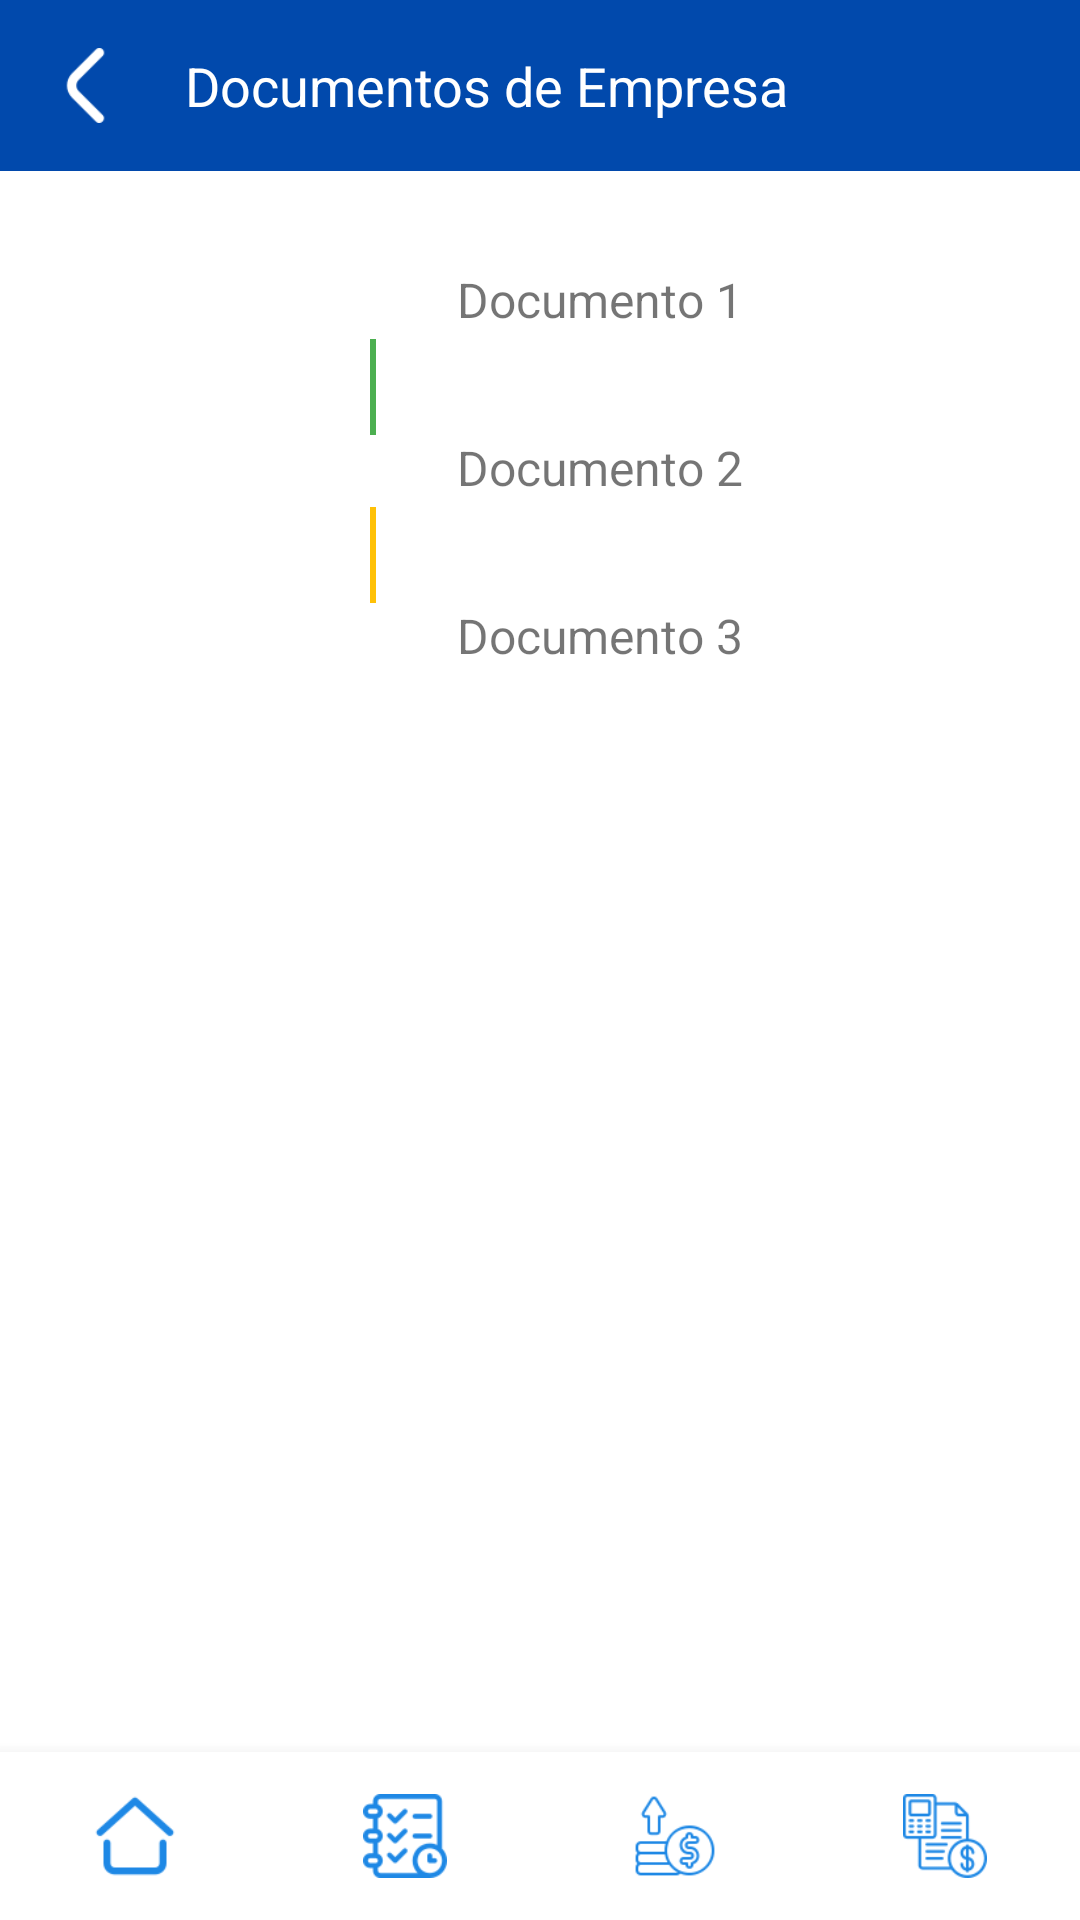

Here is an Android app screen rendered from its layout file. Give the layout XML and the strings, colors and styles it references.
<!-- AndroidManifest.xml: application theme AppTheme -->
<!-- res/layout/activity_documentos_empresa.xml -->
<?xml version="1.0" encoding="utf-8"?>
<androidx.constraintlayout.widget.ConstraintLayout xmlns:android="http://schemas.android.com/apk/res/android"
    xmlns:app="http://schemas.android.com/apk/res-auto"
    xmlns:tools="http://schemas.android.com/tools"
    android:id="@+id/main"
    android:layout_width="match_parent"
    android:layout_height="match_parent"
    tools:context=".ui.DocumentosEmpresaActivity">

    <androidx.appcompat.widget.Toolbar
        android:id="@+id/toolbar"
        android:layout_width="match_parent"
        android:layout_height="wrap_content"
        android:background="#0149AC"
        android:padding="16dp"
        app:layout_constraintTop_toTopOf="parent"
        app:layout_constraintStart_toStartOf="parent"
        app:layout_constraintEnd_toEndOf="parent"
        android:fitsSystemWindows="true">

        <LinearLayout
            android:layout_width="match_parent"
            android:layout_height="wrap_content"
            android:orientation="horizontal"
            android:gravity="center_vertical">

            <ImageButton
                android:id="@+id/backIcon"
                android:layout_width="25dp"
                android:layout_height="25dp"
                android:background="?attr/selectableItemBackgroundBorderless"
                android:src="@drawable/back"
                android:scaleType="fitCenter" />

            <TextView
                android:id="@+id/welcomeText"
                android:layout_width="0dp"
                android:layout_height="wrap_content"
                android:layout_marginRight="45dp"
                android:layout_weight="1"
                android:text="Documentos de Empresa"
                android:textColor="#FFFFFF"
                android:textSize="18sp"
                android:gravity="center" />

        </LinearLayout>
    </androidx.appcompat.widget.Toolbar>

    <ScrollView
        android:layout_width="match_parent"
        android:layout_height="0dp"
        app:layout_constraintTop_toBottomOf="@id/toolbar"
        app:layout_constraintBottom_toTopOf="@id/bottomNavigation">

        <include
            layout="@layout/vertical_step_progress_bar"
            android:layout_width="wrap_content"
            android:layout_height="wrap_content"
            android:layout_gravity="center_horizontal"
            android:layout_marginTop="16dp" />

    </ScrollView>

    <LinearLayout
        android:id="@+id/bottomNavigation"
        android:layout_width="match_parent"
        android:layout_height="56dp"
        android:background="#FFFFFF"
        android:elevation="8dp"
        android:orientation="horizontal"
        app:layout_constraintBottom_toBottomOf="parent">

        <FrameLayout
            android:layout_width="0dp"
            android:layout_height="match_parent"
            android:layout_weight="1">

            <ImageButton
                android:id="@+id/btnMenu"
                android:layout_width="wrap_content"
                android:layout_height="wrap_content"
                android:layout_gravity="center"
                android:scaleX="0.50"
                android:scaleY="0.50"
                android:scaleType="centerInside"
                android:background="?attr/selectableItemBackgroundBorderless"
                android:src="@drawable/pagina_de_inicio"
                android:tint="#1E88E5" />

        </FrameLayout>

        <FrameLayout
            android:layout_width="0dp"
            android:layout_height="match_parent"
            android:layout_weight="1">

            <ImageButton
                android:id="@+id/btnPlanificacion"
                android:layout_width="wrap_content"
                android:layout_height="wrap_content"
                android:layout_gravity="center"
                android:scaleX="0.50"
                android:scaleY="0.50"
                android:scaleType="centerInside"
                android:background="?attr/selectableItemBackgroundBorderless"
                android:src="@drawable/planificacion"
                android:tint="#1E88E5" />

        </FrameLayout>

        <FrameLayout
            android:layout_width="0dp"
            android:layout_height="match_parent"
            android:layout_weight="1">

            <ImageButton
                android:id="@+id/btnVentas"
                android:layout_width="wrap_content"
                android:layout_height="wrap_content"
                android:layout_gravity="center"
                android:scaleX="0.50"
                android:scaleY="0.50"
                android:scaleType="centerInside"
                android:background="?attr/selectableItemBackgroundBorderless"
                android:src="@drawable/ventas"
                android:tint="#1E88E5" />

        </FrameLayout>

        <FrameLayout
            android:layout_width="0dp"
            android:layout_height="match_parent"
            android:layout_weight="1">

            <ImageButton
                android:id="@+id/btnFinanzas"
                android:layout_width="wrap_content"
                android:layout_height="wrap_content"
                android:layout_gravity="center"
                android:scaleX="0.50"
                android:scaleY="0.50"
                android:scaleType="centerInside"
                android:background="?attr/selectableItemBackgroundBorderless"
                android:src="@drawable/finanzas"
                android:tint="#1E88E5" />

        </FrameLayout>
    </LinearLayout>

</androidx.constraintlayout.widget.ConstraintLayout>
<!-- res/layout/vertical_step_progress_bar.xml (included above) -->
<?xml version="1.0" encoding="utf-8"?>
<LinearLayout xmlns:android="http://schemas.android.com/apk/res/android"
    android:layout_width="wrap_content"
    android:layout_height="wrap_content"
    android:orientation="vertical"
    android:padding="16dp">

    <LinearLayout
        android:layout_width="wrap_content"
        android:layout_height="wrap_content"
        android:orientation="horizontal">

        <View
            android:layout_width="24dp"
            android:layout_height="24dp"
            android:background="@drawable/circle_background"
            android:backgroundTint="#4CAF50" />

        <TextView
            android:layout_width="wrap_content"
            android:layout_height="wrap_content"
            android:layout_marginStart="16dp"
            android:text="Documento 1"
            android:textSize="16sp" />
    </LinearLayout>

    <View
        android:layout_width="2dp"
        android:layout_height="32dp"
        android:layout_marginStart="11dp"
        android:background="#4CAF50" />

    <LinearLayout
        android:layout_width="wrap_content"
        android:layout_height="wrap_content"
        android:orientation="horizontal">

        <View
            android:layout_width="24dp"
            android:layout_height="24dp"
            android:background="@drawable/circle_background"
            android:backgroundTint="#FFC107" />

        <TextView
            android:layout_width="wrap_content"
            android:layout_height="wrap_content"
            android:layout_marginStart="16dp"
            android:text="Documento 2"
            android:textSize="16sp" />
    </LinearLayout>

    <View
        android:layout_width="2dp"
        android:layout_height="32dp"
        android:layout_marginStart="11dp"
        android:background="#FFC107" />

    <LinearLayout
        android:layout_width="wrap_content"
        android:layout_height="wrap_content"
        android:orientation="horizontal">

        <View
            android:layout_width="24dp"
            android:layout_height="24dp"
            android:background="@drawable/circle_background"
            android:backgroundTint="#9E9E9E" />

        <TextView
            android:layout_width="wrap_content"
            android:layout_height="wrap_content"
            android:layout_marginStart="16dp"
            android:text="Documento 3"
            android:textSize="16sp" />
    </LinearLayout>
</LinearLayout>
<!-- resources referenced by this layout -->
<resources>
  <!-- drawable back: png bitmap (drawable, 638 bytes) -->
  <!-- drawable finanzas: png bitmap (drawable, 3391 bytes) -->
  <!-- drawable pagina_de_inicio: png bitmap (drawable, 1530 bytes) -->
  <!-- drawable planificacion: png bitmap (drawable, 2924 bytes) -->
  <!-- drawable ventas: png bitmap (drawable, 3148 bytes) -->
  <style name="AppTheme" parent="Theme.MaterialComponents.Light.NoActionBar">
          
          <item name="colorPrimary">@color/purple_500</item>
          <item name="colorPrimaryVariant">@color/purple_700</item>
          <item name="colorOnPrimary">@color/white</item>
          <item name="colorSecondary">@color/teal_200</item>
          <item name="colorSecondaryVariant">@color/teal_700</item>
          <item name="colorOnSecondary">@color/black</item>
          
      </style>
  <color name="purple_500">#FF6200EE</color>
  <color name="purple_700">#FF3700B3</color>
  <color name="white">#FFFFFFFF</color>
  <color name="teal_200">#FF03DAC5</color>
  <color name="teal_700">#FF018786</color>
  <color name="black">#FF000000</color>
</resources>
